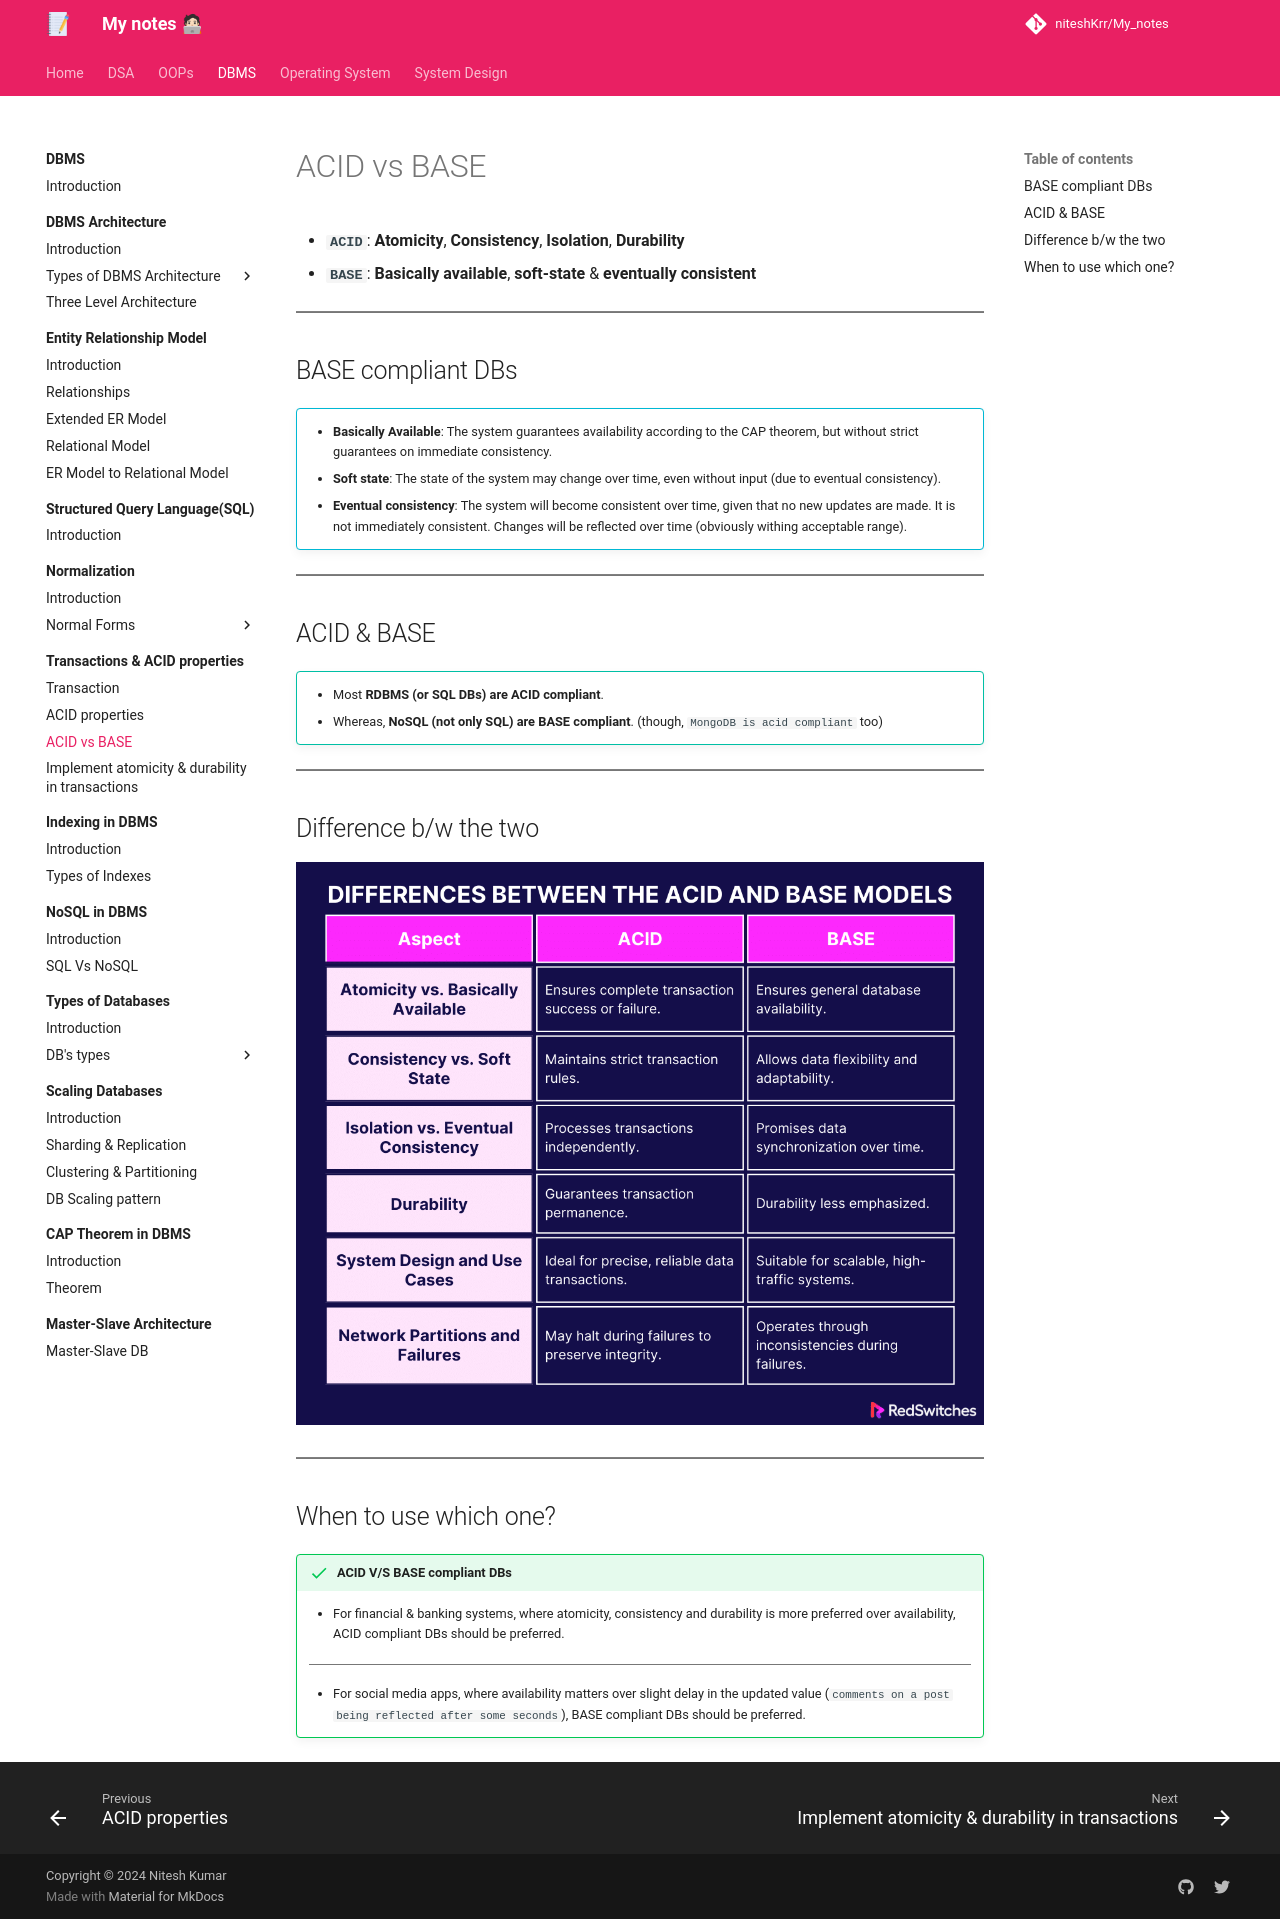

repository: niteshKrr/My_notes · page: dbms/transaction_and_acid/acid_vs_base/index.html · generator: mkdocs

# ACID vs BASE


- **`ACID`**: **Atomicity**, **Consistency**, **Isolation**, **Durability**
- **`BASE`**: **Basically available**, **soft-state** & **eventually consistent**


---


## BASE compliant DBs

!!! info ""
    - **Basically Available**: The system guarantees availability according to the CAP theorem, but without strict guarantees on immediate consistency.
    - **Soft state**: The state of the system may change over time, even without input (due to eventual consistency).
    - **Eventual consistency**: The system will become consistent over time, given that no new updates are made. It is not immediately consistent. Changes will be reflected over time (obviously withing acceptable range).


---


## ACID & BASE

!!! tip ""
    - Most **RDBMS (or SQL DBs) are ACID compliant**.
    - Whereas, **NoSQL (not only SQL) are BASE compliant**. (though, `MongoDB is acid compliant` too)


---


## Difference b/w the two

![loading...](../../images/dbms/transaction_and_acid/acid-vs-base.png)


---


## When to use which one?

!!! success "ACID V/S BASE compliant DBs"
    - For financial & banking systems, where atomicity, consistency and durability is more preferred over availability, ACID compliant DBs should be preferred.

    ---

    - For social media apps, where availability matters over slight delay in the updated value (`comments on a post being reflected after some seconds`), BASE compliant DBs should be preferred.
